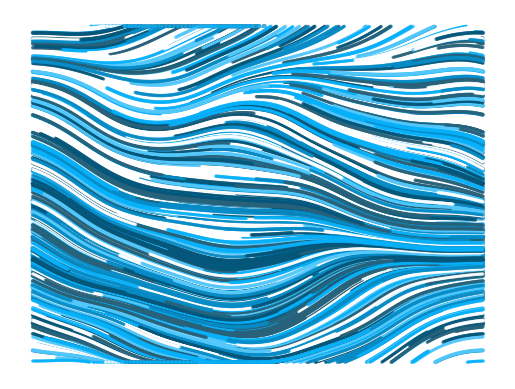
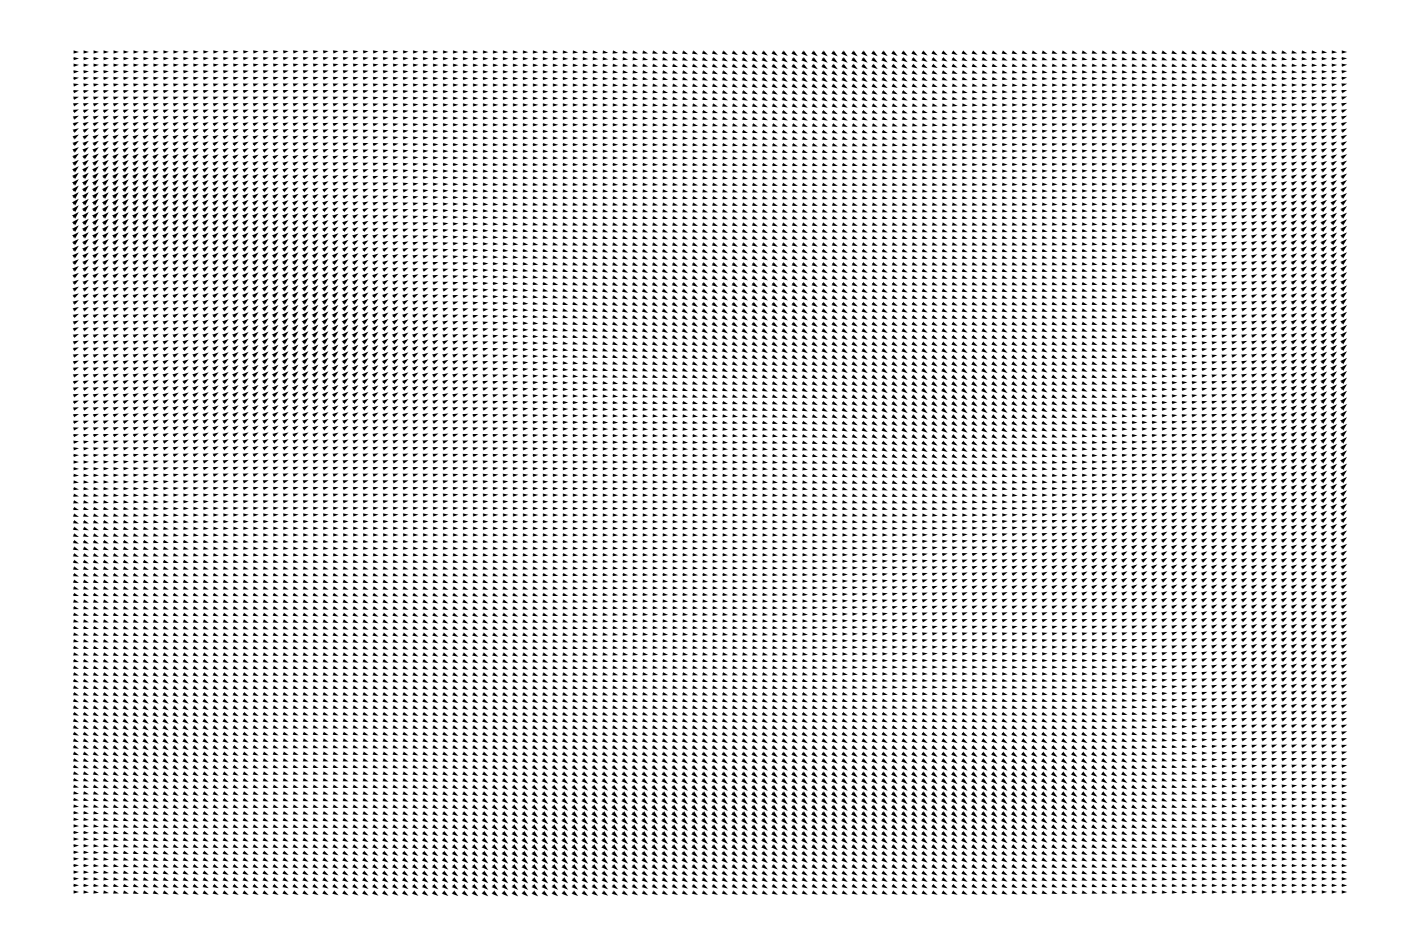

Python code for these plots, in order:
# Dependencies:
# Run with PYTHON 3 (not python 2)
# Requires matplotlib version 1.4 or above

import numpy as np
import random as rand
import matplotlib.pyplot as plt



###############################################################################
# Particles class

class Particles():
    def __init__(self,
                 size,                                     # Size of grid (maximum x, y position)
                 num_particles,                            # Number of particles
                 max_vel):                                 # Maximum allowed particle velocity

        self.num_particles = num_particles;                 # Number of particles
        self.size = size;                                   # Grid size (maximum x, y position)
        self.max_vel = max_vel;                             # maximum allowed particle velocity

        # Initialize pos_x, pos_y using a uniform random distribution
        self.pos_x = np.random.uniform(0, size - 1, num_particles)
        self.pos_y = np.random.uniform(0, size - 1, num_particles)

        # Initialize particle velocity, acceleration
        self.vel_x = np.zeros(num_particles)
        self.vel_y = np.zeros(num_particles)
        self.acc_x = np.zeros(num_particles)
        self.acc_y = np.zeros(num_particles)



    def update_pos(self):

        for i in range(0, self.num_particles):
            # Update position
            self.pos_x[i] = self.pos_x[i] + self.vel_x[i];
            self.pos_y[i] = self.pos_y[i] + self.vel_y[i];

            # Update velocity
            self.vel_x[i] = self.vel_x[i] + self.acc_x[i];
            self.vel_y[i] = self.vel_y[i] + self.acc_y[i];



    def apply_force(self,
                    fx,                                    # (float array) [size x size]
                    fy):                                   # (float array) [size x size]

        self.acc_x = fx
        self.acc_y = fy



    def speed_check(self):

        # This ensures that the particle velcity remains below the maximum
        # velocity.
        for i in range(0, self.num_particles):
            vel_mag = np.sqrt(self.vel_x[i]*self.vel_x[i] + self.vel_y[i]*self.vel_y[i]);
            if (vel_mag > self.max_vel):
                self.vel_x[i] = self.vel_x[i]*(self.max_vel/vel_mag);
                self.vel_y[i] = self.vel_y[i]*(self.max_vel/vel_mag);



    def periodic_BC(self):

        # Applied periodic BCs to each particle.
        for i in range(0, self.num_particles):
            # Check if the ith particle has moved past the left edge of the
            # grid. If so, then map it to the right edge of the grid.
            if (self.pos_x[i] < 0):
                self.pos_x[i] = self.size - 1;

            # Check if the ith particle has moved past the right edge of the
            # grid. If so, then map it to the left edge of the grid.
            if (self.pos_x[i] > self.size - 1):
                self.pos_x[i] = 0;

            # Check if the ith particle has moved past the bottom edge of the
            # grid. If so, then map it to the top edge of the grid.
            if (self.pos_y[i] < 0):
                self.pos_y[i] = self.size - 1;

            # Check if the ith particle has moved past the top edge of the
            # grid. If so, then map it to the bottom edge of the grid.
            if (self.pos_y[i] > self.size - 1):
                self.pos_y[i] = 0;



    def get_forces(self,
                   vector_x,                               # (float array) [size x size]
                   vector_y):                              # (float array) [size x size]

        # Determine the integer part of each paticle's current position.
        index_x = np.floor(self.pos_x).astype(int);
        index_y = np.floor(self.pos_y).astype(int);

        # Now determine the force at each position.
        fx = vector_x[index_x, index_y]
        fy = vector_y[index_x, index_y]

        # Return the forces
        return fx, fy



    def drive(self,
              vector_x,                                    # (float array) [size x size]
              vector_y,                                    # (float array) [size x size]
              num_updates):                                # (int)

        # Initialize x_hist, y_hist variables.
        # These are arrays of length num_particles. Each element of
        # these arrays is another array of length num_updates. The t-th element of
        # x_hist[i] stores the position of particle i at time step t.
        x_hist = [];
        y_hist = [];

        for i in range(0, self.num_particles):
            x_hist.append(np.zeros(num_updates));
            y_hist.append(np.zeros(num_updates));

        # Loop through steps.
        for t in range(0, num_updates):
            # First, determine the force applied to each particle.
            fx, fy = self.get_forces(vector_x, vector_y);

            # Now apply those forces to the particles and update their positions!
            self.apply_force(fx, fy);
            self.update_pos();

            # Apply periodic BCs
            self.periodic_BC();

            # Apply speed limit
            self.speed_check();

            # Add the particle's current positions to the history variables.
            for i in range(0, self.num_particles):
                x_hist[i][t] = self.pos_x[i];
                y_hist[i][t] = self.pos_y[i];

        return x_hist, y_hist;



###############################################################################
# Perlin noise functions

def inner_grid_setup(sx,ex,sy,ey,n):
    """
    sx= start x, ex = end x...
    n= steps inside the inner grid

    so returns something like

     (0,0)   (0,0.5)   (0,1)
    (0.5,0) (0.5,0.5) (0.5,1)
     (1,0)   (1,0.5)   (1,1)
    """
    inner_grid = np.zeros((n,n,2))
    x = np.linspace(sx,ex,n)
    y = np.linspace(sy,ey,n)
    xx,yy = np.meshgrid(x,y)
    for i in range(n):
        for j in range(n):
            inner_grid[i][j][0] = xx[i][j]
            inner_grid[i][j][1] = yy[i][j]

    return inner_grid


def get_inner_prevals(corners,m):
    """ returns the inner values of the grid"""
    #dotting corners and displacement vectors
    val_a = a.dot(corners[0])
    val_b = b.dot(corners[1])
    val_c = c.dot(corners[2])
    val_d = d.dot(corners[3])
    x = np.linspace(0,1,m)
    y = np.linspace(0,1,m)
    xx,yy = np.meshgrid(x,y)
    #intrpolation using fade function
    ab = val_a+(6*xx**5-15*xx**4+10*xx**3)*(val_b-val_a)
    cd = val_c+(6*xx**5-15*xx**4+10*xx**3)*(val_d-val_c)
    val = ab+(6*yy**5-15*yy**4+10*yy**3)*(cd-ab)

    return val


def perlin(n,m):
    """
    n>m (ints)
    """
    scale = int(n/m)+1
    vectors = np.random.uniform(-1,1,(scale,scale,2)) #grid of random vectors
    data = np.ones((n,n))
    global a,b,c,d
    a = inner_grid_setup(0,1,0,-1,m)  #sets up inner grids
    b = inner_grid_setup(-1,0,0,-1,m)
    c = inner_grid_setup(0,1,1,0,m)
    d = inner_grid_setup(-1,0,1,0,m)
    for i in range(scale-1):
        for j in range(scale-1):
            corners = [vectors[i][j],vectors[i][j+1],vectors[i+1][j],vectors[i+1][j+1]]
            heights = get_inner_prevals(corners, m)
            data[i*m:(i+1)*m,j*m:(j+1)*m] = heights

    return data


def fractal(n,k):
     """
     n>k (ints)
     super imposes different frequency perlin noise

     """
     maximum = 2**n
     data = np.zeros((maximum, maximum))
     for i in range(k):
         temp = perlin(maximum, 2**(n-i))*(2**(-(1 + i)))
         data = data + temp
         #plot(n,data/k,i)
     data = data/k
     #data = 1-np.abs(data)
     #plot(n,data)
     return data



###############################################################################
# plotting functions

# makes the final "flow" plot.
def plot_flow(x_hist,                  # (float array)
              y_hist,                  # (float array)
              num_particles,           # (int)
              num_updates,             # (int)
              image_name):             # (string)

    # Set up plot.
    plt.style.use("default")
    plt.axis('off')
    plt.figure(1, figsize = (18, 12), dpi = 1200)

    # This specifies the set of possible colors for the plot.
    c_list = ['#04577A','#53C8FB','#07B1FA','#28627A','#068CC7','#ffffff']                    # Shades of Blue
    #c_list = ['#3fe835', "#177511", "#ffffff"];              # Shades of Green
    #c_list = ["#ff0000", "#ff5353", "#ff9797", "#ffebeb", "#bb0101", "#7e0202", "#000000"];   # Shades of Red
    #c_list = ["#AD450C","#FF813D","#FA6E23","#00ADA7","#23FAF2","white","black"]              # Cyan, Brown, Black

    # Set of possible particle sizes
    s_list = [5,6,6,7]

    # Now, make the plot!
    for i in range(0, num_particles):
        particle_color = rand.choice(c_list);
        particle_size = rand.choice(s_list);

        plt.scatter(x_hist[i],
                    y_hist[i],
                    s = particle_size,
                    color = particle_color,
                    alpha = .6,
                    edgecolor = 'None');

    # Save flow plot!
    plt.savefig(image_name, dpi = 900)
    #plt.savefig(image_name + ".svg", format = 'svg')

    # Display flow plot.
    plt.show()



# Plots vectors
def plot_vectors(vector_x,             # (float array)
                 vector_y,             # (float array)
                 size):                # (int)
    # Set up plot.
    plt.style.use('default')
    plt.axis('off')
    plt.figure(2, figsize = (18, 12))

    # Set up x, y coordinates in the plot.
    x = np.linspace(0, size - 1, size)
    y = np.linspace(0, size - 1, size)
    x_coords, y_coords = np.meshgrid(x, y)

    # Plot a "quiver" at each point. The x, y components of this
    # vector are the corresponding components of vector_x, vector_y.
    plt.quiver(x_coords,
               y_coords,
               vector_x,
               vector_y,
               color = "black")



###############################################################################
# vector_field, run.

# Used to rotate vectors (to give flow directions)
def rotate(vector_x,                         # (float)
           vector_y,                         # (float)
           angles):                    # (float)
    new_xs = np.cos(angles) * vector_x - np.sin(angles) * vector_y;
    new_ys = np.sin(angles) * vector_x + np.cos(angles) * vector_y;
    return new_xs, new_ys



# Creates the vector field.
def vector_field(data,                 # (float array)
                 angle_scale,          # (float)
                 x_scale,              # (float)
                 y_scale):             # (float)
    # Initialize vector_x, vector_y arrays. At first, all vectors point in the y direction.
    # They are then rotated by an amount specified by the "Angles" variable (which is
    # determined by the perlin noise) to get the final vector field.
    size = len(data[0])
    vector_x = np.ones((size,size))
    vector_y = np.zeros((size,size))

    # get angles at each point. The values of the angle are based on the data from the perlin noise.
    angles = 2*np.pi*data*angle_scale;

    # Set force field using initalized vectors and angles
    vector_x,vector_y = rotate(vector_x, vector_y, angles)

    # Scale x, y components of the vector field
    vector_x = vector_x*x_scale
    vector_y = vector_y*y_scale

    # Plot the vector field
    plot_vectors(vector_x, vector_y, size)

    return vector_x,vector_y



# Run function!
def run(n,                        # Controls size of grid + perlin noise       (int)
        k,                        # Number of noise layers we average          (int)
        num_particles,            # Number of particles                        (int)
        num_updates,              # Number of particle position updates        (int)
        max_vel,                  # Maximum allowed particle velocity          (float)
        angle_scale,              # Scales rotation by noise of force field    (float)
        x_scale = 50,             # Scales x component of force field          (float)
        y_scale = 200,             # Scales y component of force field         (float)
        image_name = "myimage"):  # Name of the final image (an svg); saved in the current working directory (stirng)
    # Assumption: k < n. We need this for the perlin noise to work. 

    # First, generate the data.
    data = fractal(n,k)

    # Get the size of the data
    size = len(data[0])

    # Set up force field using the data. force_x, force_y represent the x and y
    # components of the force, respectively.
    force_x, force_y = vector_field(data,
                                    angle_scale,
                                    x_scale,
                                    y_scale)

    # Set up an array of particles
    particles = Particles(size = size,
                          num_particles = num_particles,
                          max_vel = max_vel);

    # Move the particles through the force field (defined by force_x, force_y)
    # x_hist and y_hist store the tracks of each particles.
    x_hist, y_hist = particles.drive(force_x,
                                     force_y,
                                     num_updates)

    # plot the particle paths!
    plot_flow(x_hist,
              y_hist,
              num_particles,
              num_updates,
              image_name);



###############################################################################
run(n = 7,
    k = 3,
    num_particles = 500,
    num_updates = 500,
    max_vel = .2,
    angle_scale = 1,
    image_name = "wavy");
